Run: headless pygame with SDL's dummy video driver; simulated clock (each Clock.tick advances the game by its frame time, no real sleeping); random seed 0; keys injected as events and as key.get_pressed() state; mouse plan: one left click at the window centre at the start of phase 2, then a move to the lower-right quarter at the start of phase 3.
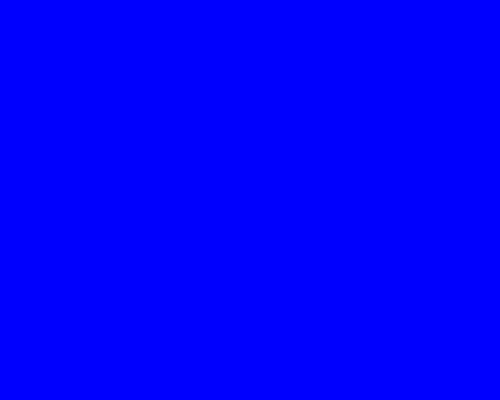
Frame 1 of 4 · flips 1–60 · no input
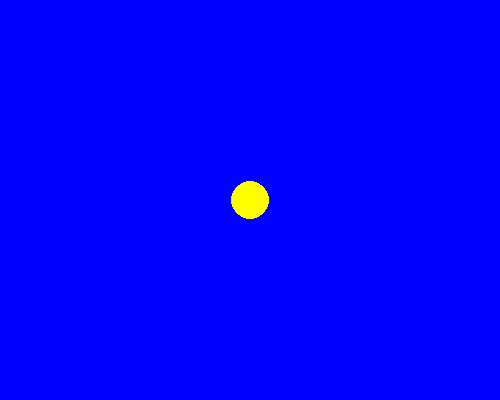
Frame 2 of 4 · flips 61–180 · clicked the window centre · tapped SPACE, RETURN · held RIGHT (→), D
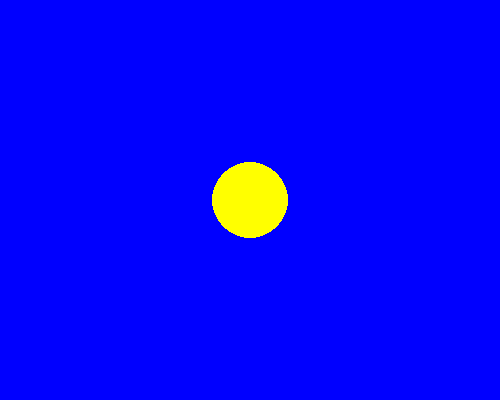
Frame 3 of 4 · flips 181–300 · moved the mouse to the lower-right quarter · held DOWN (↓), S
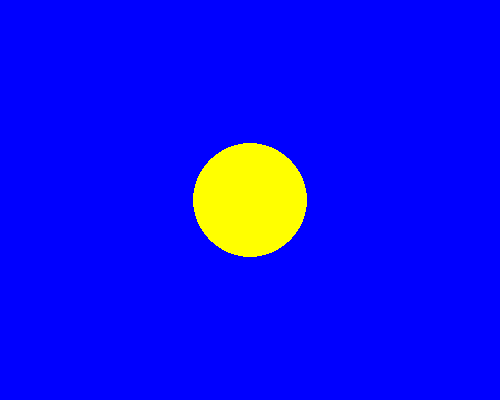
Frame 4 of 4 · flips 301–420 · held LEFT (←), A, UP (↑), W

The pygame program that drew these frames:

import time

import pygame

if __name__ == '__main__':
    pygame.init()
    pygame.display.set_caption('Жёлтый круг')
    size = width, height = 500, 400
    screen = pygame.display.set_mode(size)

    running = True
    drawing = False
    v = 10 # пикселей в секунду
    clock = pygame.time.Clock()
    while running: # главный игровой цикл
        screen.fill((0, 0, 255))
        for event in pygame.event.get():
            if event.type == pygame.QUIT:
                running = False
            if event.type == pygame.MOUSEBUTTONDOWN:
                drawing = True
                x_pos, y_pos = event.pos
                circle_size = 0
        if drawing:
            pygame.draw.circle(screen, pygame.Color('Yellow'), (x_pos, y_pos), circle_size)
            circle_size += v * clock.tick() / 1000
        pygame.display.flip()
